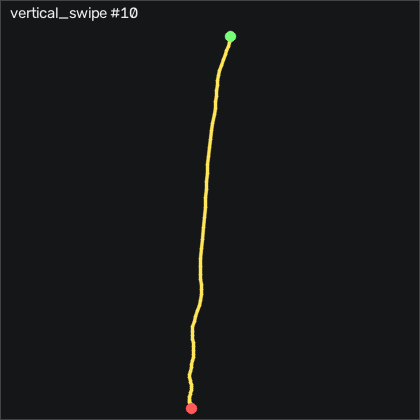

The data file committed next to this chart (first rows):
t_s, ax, ay, az, gx, gy, gz, seq
0.00000, -0.498, 0.278, 0.656, -1.961, 28.53, -5.915, 6766
0.01000, -0.482, 0.291, 0.656, -5.955, 31, -5.976, 6767
0.02000, -0.471, 0.291, 0.655, -10.53, 34.2, -6.25, 6768
0.03100, -0.45, 0.268, 0.665, -14.89, 37.52, -7.287, 6769
0.04000, -0.439, 0.228, 0.662, -17.97, 41.57, -8.963, 6770
0.05000, -0.482, 0.163, 0.648, -19.12, 46.39, -11.52, 6771
0.06000, -0.564, 0.103, 0.641, -17.75, 50.45, -14.18, 6772
0.07000, -0.635, 0.07900, 0.639, -14.37, 51.33, -15.67, 6773
0.08000, -0.661, 0.08900, 0.637, -10.28, 49.14, -15.58, 6774
0.09000, -0.635, 0.11, 0.633, -6.93, 46.3, -14.73, 6775
0.1, -0.6, 0.138, 0.627, -4.705, 45.23, -13.29, 6776
0.11, -0.583, 0.162, 0.623, -3.851, 46.88, -11.92, 6777
0.12, -0.573, 0.182, 0.625, -4.308, 49.87, -10.55, 6778
0.13, -0.563, 0.196, 0.624, -5.68, 53.59, -8.719, 6779
0.14, -0.547, 0.201, 0.613, -7.174, 57.95, -7.012, 6780
0.15, -0.531, 0.218, 0.608, -8.882, 63.13, -6.098, 6781
0.161, -0.525, 0.225, 0.591, -10.77, 69.01, -6.677, 6782
0.17, -0.566, 0.177, 0.567, -12.2, 74.99, -9.421, 6783
0.18, -0.644, 0.137, 0.551, -11.9, 79.87, -13.75, 6784
0.19, -0.722, 0.104, 0.535, -10.44, 81.85, -16.98, 6785
0.2, -0.77, 0.09000, 0.53, -8.302, 80.69, -18.6, 6786
0.21, -0.775, 0.09900, 0.53, -6.412, 77.82, -17.93, 6787
0.22, -0.745, 0.09900, 0.532, -5.04, 75.08, -15.55, 6788
0.23, -0.703, 0.114, 0.533, -3.912, 74.29, -11.98, 6789
0.24, -0.665, 0.143, 0.523, -3.211, 76.24, -8.415, 6790
0.25, -0.639, 0.176, 0.512, -3.241, 80.42, -6.646, 6791
0.26, -0.627, 0.207, 0.49, -4.247, 85.45, -6.921, 6792
0.27, -0.632, 0.217, 0.45, -6.229, 91.06, -9.634, 6793
0.28, -0.732, 0.19, 0.403, -8.485, 97.03, -14.73, 6794
0.291, -0.898, 0.142, 0.37, -10.31, 100.7, -20.34, 6795
0.3, -1.067, 0.06200, 0.357, -11.44, 98.43, -22.29, 6796
0.31, -1.188, -0.01600, 0.374, -9.766, 90.08, -20.34, 6797
0.32, -1.205, -0.02300, 0.383, -4.888, 77.31, -14.51, 6798
0.331, -1.141, 0.02200, 0.388, 0.8142, 63.86, -6.158, 6799
0.34, -1.035, 0.106, 0.385, 5.417, 53.22, 1.25, 6800
0.35, -0.935, 0.195, 0.371, 6.881, 47.55, 5.671, 6801
0.36, -0.888, 0.26, 0.36, 4.411, 46.3, 5.945, 6802
0.37, -0.871, 0.266, 0.367, -0.9848, 46.91, 2.835, 6803
0.38, -0.863, 0.245, 0.379, -7.296, 47.52, -2.012, 6804
0.39, -0.861, 0.188, 0.376, -13, 48.4, -6.921, 6805
0.4, -0.866, 0.127, 0.375, -16.35, 49.44, -11.04, 6806
0.41, -0.904, 0.05500, 0.363, -17.42, 50.45, -13.42, 6807
0.42, -0.987, -0.01600, 0.356, -15.77, 50.93, -14.27, 6808
0.43, -1.056, -0.05200, 0.355, -11.84, 49.04, -12.44, 6809
0.44, -1.078, -0.05200, 0.352, -6.26, 44.47, -8.415, 6810
0.45, -1.048, -0.01500, 0.346, -0.2838, 38.68, -4.085, 6811
0.461, -0.985, 0.05800, 0.334, 4.259, 34.17, -0.64, 6812
0.47, -0.949, 0.127, 0.313, 5.844, 32.67, 0.732, 6813
0.48, -0.941, 0.156, 0.302, 4.442, 33.19, 0.09196, 6814
0.49, -0.952, 0.158, 0.292, 1.515, 33.89, -1.585, 6815
0.501, -0.965, 0.144, 0.293, -1.565, 33.8, -3.506, 6816
0.51, -0.964, 0.125, 0.292, -4.278, 33.19, -4.908, 6817
0.52, -0.953, 0.106, 0.296, -6.382, 32.31, -5.61, 6818
0.53, -0.94, 0.08000, 0.298, -7.601, 31.97, -6.037, 6819
0.54, -0.967, 0.05100, 0.299, -7.51, 32.67, -6.616, 6820
0.55, -1.015, 0.01800, 0.299, -6.26, 33.07, -6.738, 6821
0.56, -1.066, -0.00300, 0.294, -3.638, 31.64, -6.158, 6822
0.57, -1.08, 0.00300, 0.293, -0.2538, 28.16, -4.939, 6823
0.58, -1.068, 0.03700, 0.285, 2.765, 23.98, -3.415, 6824
0.59, -1.036, 0.08300, 0.27, 4.35, 20.51, -2.561, 6825
... 21 more rows
